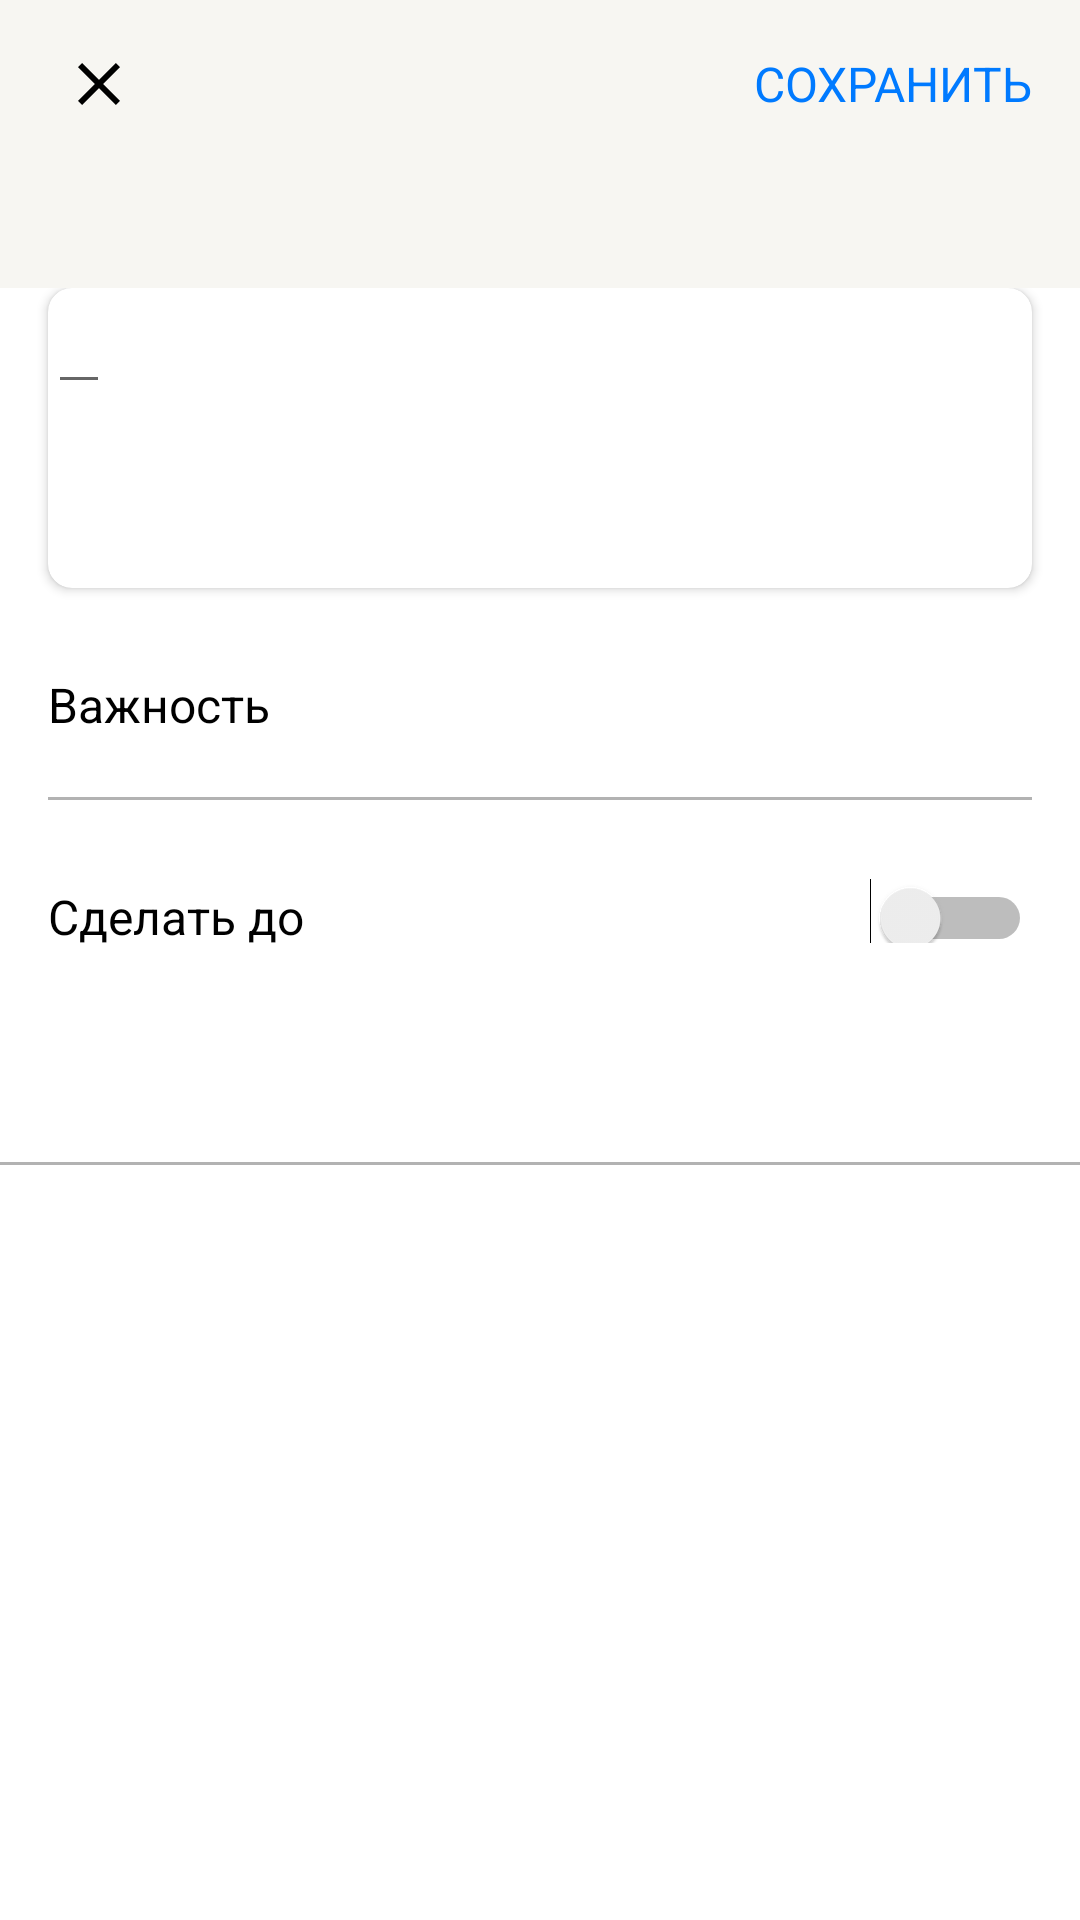

Layout XML and referenced resources for this Android screen:
<!-- AndroidManifest.xml: application theme Theme.KotlinMVVMToDoList -->
<!-- res/layout/fragment_add.xml -->
<?xml version="1.0" encoding="utf-8"?>
<layout xmlns:android="http://schemas.android.com/apk/res/android"
    xmlns:app="http://schemas.android.com/apk/res-auto"
    xmlns:tools="http://schemas.android.com/tools">

    <data>

    </data>

    <androidx.coordinatorlayout.widget.CoordinatorLayout

        android:id="@+id/coordinatorTodo"
        android:layout_width="match_parent"
        android:layout_height="match_parent"
        tools:context=".ui.add.AddFragment"
        android:fitsSystemWindows="true">

        <com.google.android.material.appbar.AppBarLayout
            android:id="@+id/appbar"
            android:layout_width="match_parent"
            android:layout_height="96dp"
            android:fitsSystemWindows="true"
            android:background="@color/back_light"
            android:theme="@style/ThemeOverlay.AppCompat.Dark.ActionBar">

            <com.google.android.material.appbar.CollapsingToolbarLayout
                android:id="@+id/collapsing_toolbar"
                android:layout_width="match_parent"
                android:layout_height="match_parent"
                android:fitsSystemWindows="true"
                app:contentScrim="@color/back_light"
                app:expandedTitleMarginStart="@dimen/activity_margin_content"
                app:layout_scrollFlags="scroll|exitUntilCollapsed|snap">


                <androidx.appcompat.widget.Toolbar
                    android:id="@+id/anim_toolbar"
                    app:titleTextColor="@color/black"
                    android:background="@color/back_light"
                    android:layout_width="match_parent"
                    android:layout_height="?attr/actionBarSize"
                    app:layout_collapseMode="pin"
                    app:popupTheme="@style/ThemeOverlay.AppCompat.Light">

                    <ImageButton
                        android:id="@+id/closeBtn"
                        android:layout_width="wrap_content"
                        android:layout_height="wrap_content"
                        android:background="@drawable/ic_baseline_close_24"
                        android:layout_gravity="center_vertical"
                        android:layout_marginStart="21dp" />

                    <TextView
                        android:id="@+id/save"
                        android:layout_width="wrap_content"
                        android:layout_height="wrap_content"
                        android:text="@string/save"
                        android:layout_gravity="center_vertical|end"
                        android:layout_marginRight="16dp"
                        android:textColor="@color/Blue"
                        style="@style/Button" />
                </androidx.appcompat.widget.Toolbar>

            </com.google.android.material.appbar.CollapsingToolbarLayout>

        </com.google.android.material.appbar.AppBarLayout>


        <androidx.core.widget.NestedScrollView
            android:id="@+id/nestedScrollView"
            android:layout_width="match_parent"
            android:layout_height="match_parent"
            app:layout_anchor="@+id/nestedScrollView"
            app:layout_anchorGravity="center"
            app:layout_behavior="@string/appbar_scrolling_view_behavior">

            <LinearLayout
                android:layout_width="match_parent"
                android:layout_height="wrap_content"
                android:orientation="vertical"
                android:layout_marginBottom="20dp">

                <androidx.cardview.widget.CardView
                    android:id="@+id/textcard"
                    android:background="@color/back_secondary"
                    android:layout_width="match_parent"
                    android:layout_height="100dp"
                    app:cardCornerRadius="8dp"
                    android:layout_marginHorizontal="16dp">

                    <EditText
                        android:id="@+id/dealtext"
                        style="@style/Body"
                        android:layout_width="wrap_content"
                        android:layout_height="wrap_content"
                        android:fontFamily="@font/roboto"
                        android:text="" />
                </androidx.cardview.widget.CardView>

                <LinearLayout
                    android:layout_width="match_parent"
                    android:layout_height="wrap_content"
                    android:orientation="vertical"
                    android:layout_marginStart="8dp"
                    android:layout_marginTop="28dp">

                    <TextView
                        android:layout_width="wrap_content"
                        android:layout_height="wrap_content"
                        android:layout_marginLeft="8dp"
                        android:text="@string/importance"
                        style="@style/Body" />

                    <Spinner
                        android:id="@+id/spinner"
                        android:background="@color/back_light"
                        android:layout_marginTop="4dp"
                        style="@style/SpinnerDropDownItem"
                        android:layout_width="match_parent"
                        android:layout_height="match_parent" />
                </LinearLayout>

                <View
                    android:layout_width="match_parent"
                    android:layout_height="1dp"
                    android:layout_marginTop="16dp"
                    android:layout_marginHorizontal="16dp"
                    android:background="@color/Support_Separator" />

                <LinearLayout
                    android:layout_width="match_parent"
                    android:layout_height="wrap_content"
                    android:orientation="horizontal"
                    android:layout_marginTop="26dp"
                    android:layout_marginHorizontal="16dp">

                    <TextView
                        android:layout_width="wrap_content"
                        android:layout_height="wrap_content"
                        android:text="@string/make_up"
                        style="@style/Body" />

                    <Switch
                        android:id="@+id/dateSwitch"
                        android:layout_width="280dp"
                        style="@style/SCBSwitch"
                        android:layout_height="match_parent"
                        android:layout_weight="1" />
                </LinearLayout>

                <TextView
                    android:id="@+id/date"
                    android:layout_width="wrap_content"
                    android:layout_height="wrap_content"
                    android:textColor="@color/Blue"
                    android:layout_marginTop="4dp"
                    android:layout_marginLeft="16dp"
                    android:text="" />

                <View
                    android:layout_width="match_parent"
                    android:layout_height="1dp"
                    android:layout_marginTop="50dp"
                    android:background="@color/Support_Separator" />

            </LinearLayout>
        </androidx.core.widget.NestedScrollView>
    </androidx.coordinatorlayout.widget.CoordinatorLayout>
</layout>
<!-- resources referenced by this layout -->
<resources>
  <color name="Blue">#007AFF</color>
  <color name="Support_Separator">#4D000000</color>
  <color name="back_light">#F7F6F2</color>
  <color name="back_secondary">#252528</color>
  <color name="black">#FF000000</color>
  <dimen name="activity_margin_content">24dp</dimen>
  <!-- drawable ic_baseline_close_24 (drawable-v24) -->
  <vector android:height="24dp"
      android:tint="@color/Label_Primary"
      android:viewportHeight="24"
      android:viewportWidth="24"
      android:width="24dp"
      xmlns:android="http://schemas.android.com/apk/res/android">
      <path
          android:fillColor="@android:color/white"
          android:pathData="M19,6.41L17.59,5 12,10.59 6.41,5 5,6.41 10.59,12 5,17.59 6.41,19 12,13.41 17.59,19 19,17.59 13.41,12z" />
  </vector>
  <string name="importance">Важность</string>
  <string name="make_up">Сделать до</string>
  <string name="save">СОХРАНИТЬ</string>
  <style name="Body">
          <item name="android:textSize">16sp</item>
          <item name="android:lineHeight">20sp</item>
      </style>
  <style name="Button">
          <item name="android:textSize">16sp</item>
          <item name="android:lineHeight">20sp</item>
      </style>
  <style name="SCBSwitch" parent="Theme.AppCompat.Light">
  
  
          <item name="colorSwitchThumbNormal">@color/back_elevated
          </item>
  
          <item name="android:colorForeground">@color/Support_Overlay
          </item>
      </style>
  <style name="SpinnerDropDownItem">
          <item name="android:popupBackground">@color/back_elevated</item>
      </style>
  <style name="Theme.KotlinMVVMToDoList" parent="Theme.MaterialComponents.DayNight.NoActionBar">
          <item name="colorPrimary">@color/back_light</item>
          <item name="colorPrimaryDark">@color/back_light</item>
          <item name="android:textColorPrimary">@color/black</item>
          <item name="titleTextColor">@color/black</item>
          <item name="android:textColor">@color/black</item>
          <item name="colorAccent">@color/Blue</item>
  
          <item name="windowActionBar">false</item>
          <item name="windowNoTitle">true</item>
          <item name="colorOnSecondary">@color/white</item>
      </style>
  <color name="Label_Primary">#000000</color>
  <color name="back_elevated">#3C3C3F</color>
  <color name="Support_Overlay">#4D000000</color>
  <color name="white">#FFFFFFFF</color>
</resources>
